3-way image classification set "dataset_visual_split" from GitHub (selintoker/GeoGuesserAI); label vocabulary: Istanbul, nyc, Tokyo.

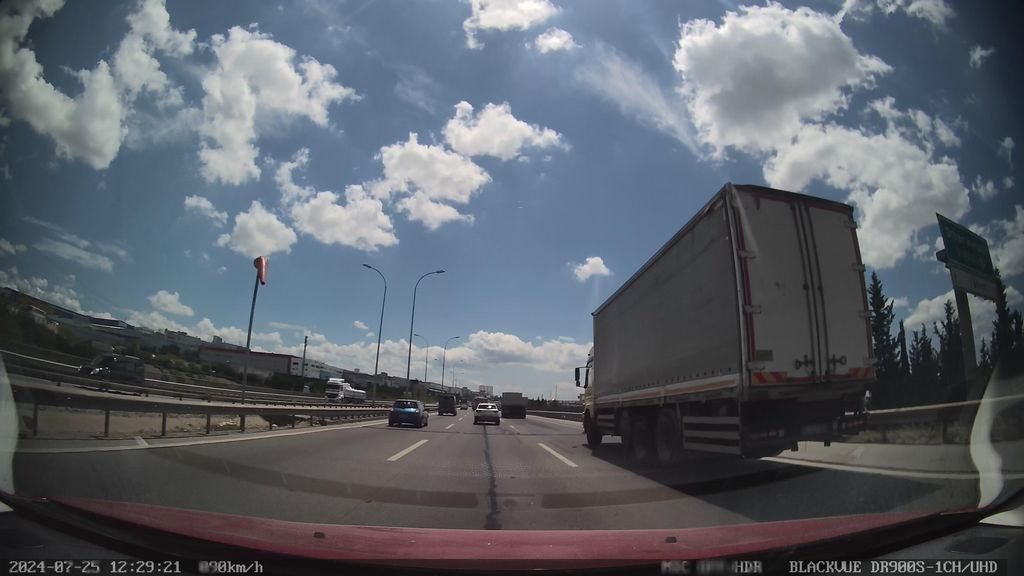
Label: Istanbul

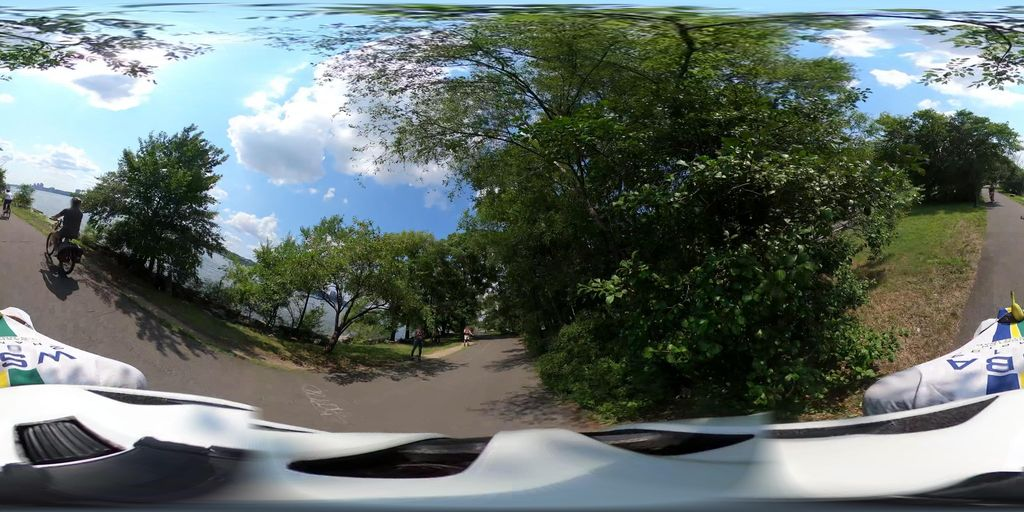
Label: nyc

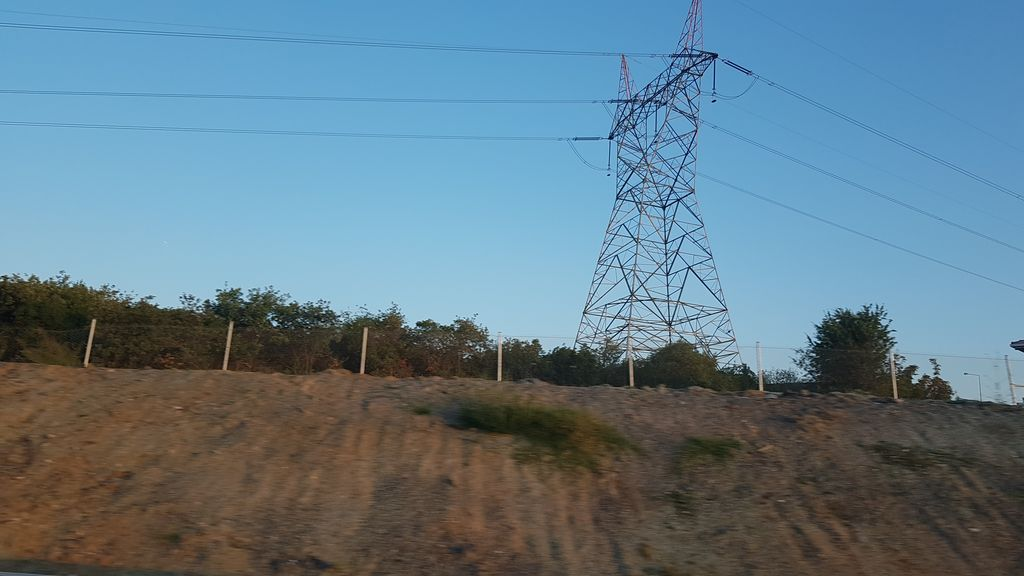
Label: Istanbul

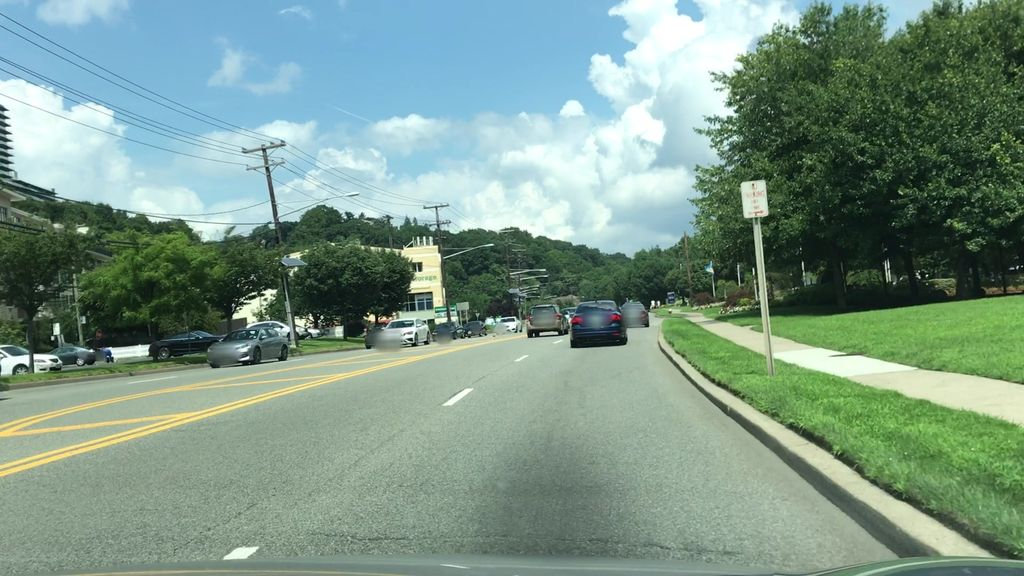
Label: nyc

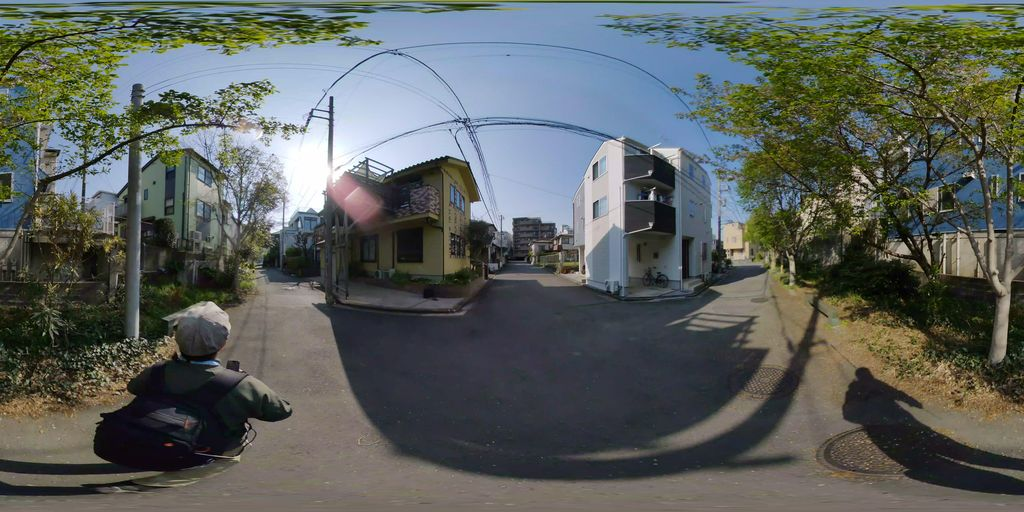
Label: Tokyo

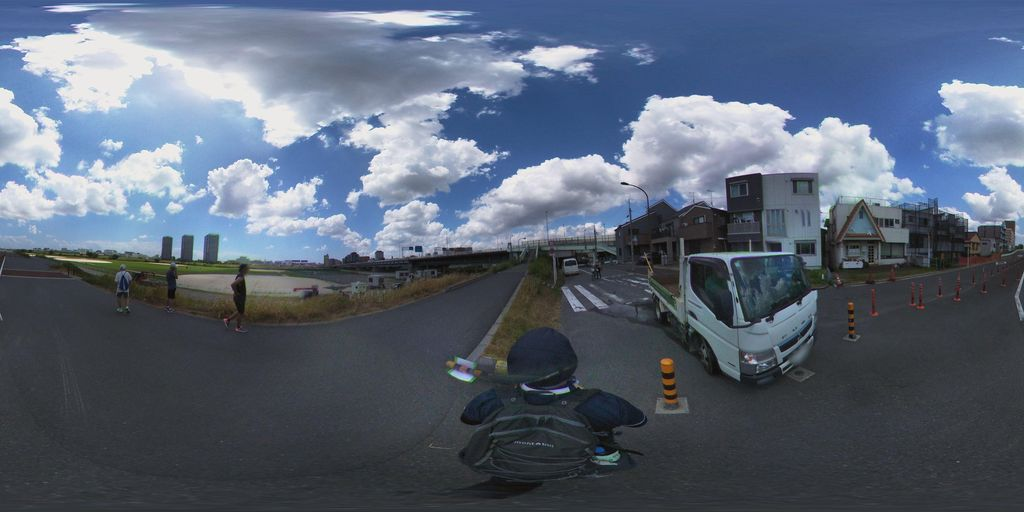
Label: Tokyo
